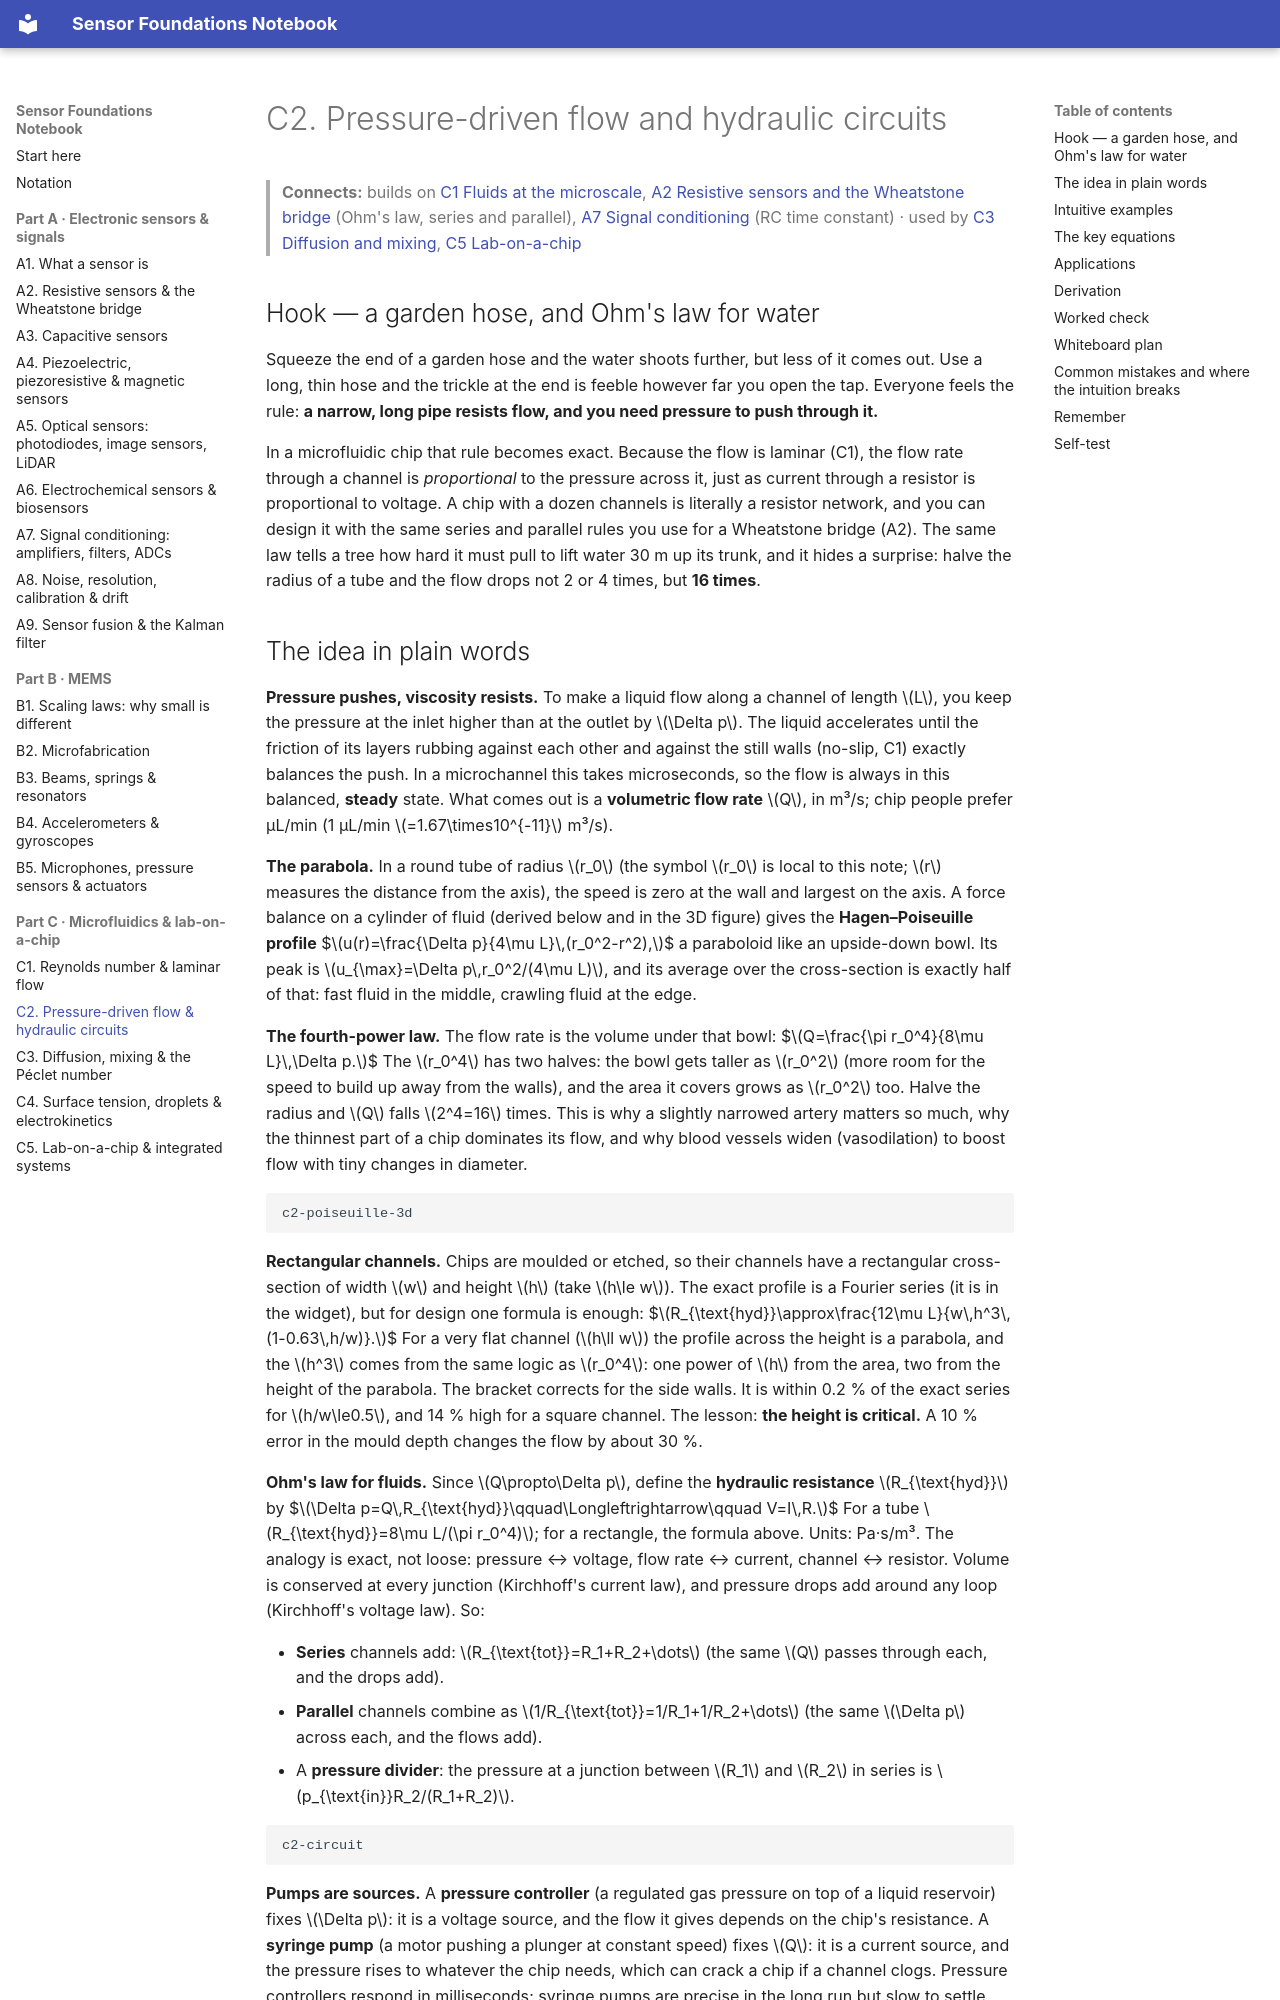

repository: znjubery/Sensor-Foundation · page: C2-pressure-driven-flow-and-hydraulic-circuits/index.html · generator: mkdocs

# C2. Pressure-driven flow and hydraulic circuits

> **Connects:** builds on [C1 Fluids at the microscale](C1-fluids-at-the-microscale-reynolds-number-and-laminar-flow.md), [A2 Resistive sensors and the Wheatstone bridge](A2-resistive-sensors-and-the-wheatstone-bridge.md) (Ohm's law, series and parallel), [A7 Signal conditioning](A7-signal-conditioning-amplifiers-filters-and-adcs.md) (RC time constant) · used by [C3 Diffusion and mixing](C3-diffusion-mixing-and-the-peclet-number.md), [C5 Lab-on-a-chip](C5-lab-on-a-chip-organ-on-chip-and-integrated-sensing-systems.md)

## Hook — a garden hose, and Ohm's law for water

Squeeze the end of a garden hose and the water shoots further, but less of it comes out. Use a long, thin hose and the
trickle at the end is feeble however far you open the tap. Everyone feels the rule: **a narrow, long pipe resists
flow, and you need pressure to push through it.**

In a microfluidic chip that rule becomes exact. Because the flow is laminar (C1), the flow rate through a channel is
*proportional* to the pressure across it, just as current through a resistor is proportional to voltage. A chip with
a dozen channels is literally a resistor network, and you can design it with the same series and parallel rules you
use for a Wheatstone bridge (A2). The same law tells a tree how hard it must pull to lift water 30 m up its trunk, and
it hides a surprise: halve the radius of a tube and the flow drops not 2 or 4 times, but **16 times**.
